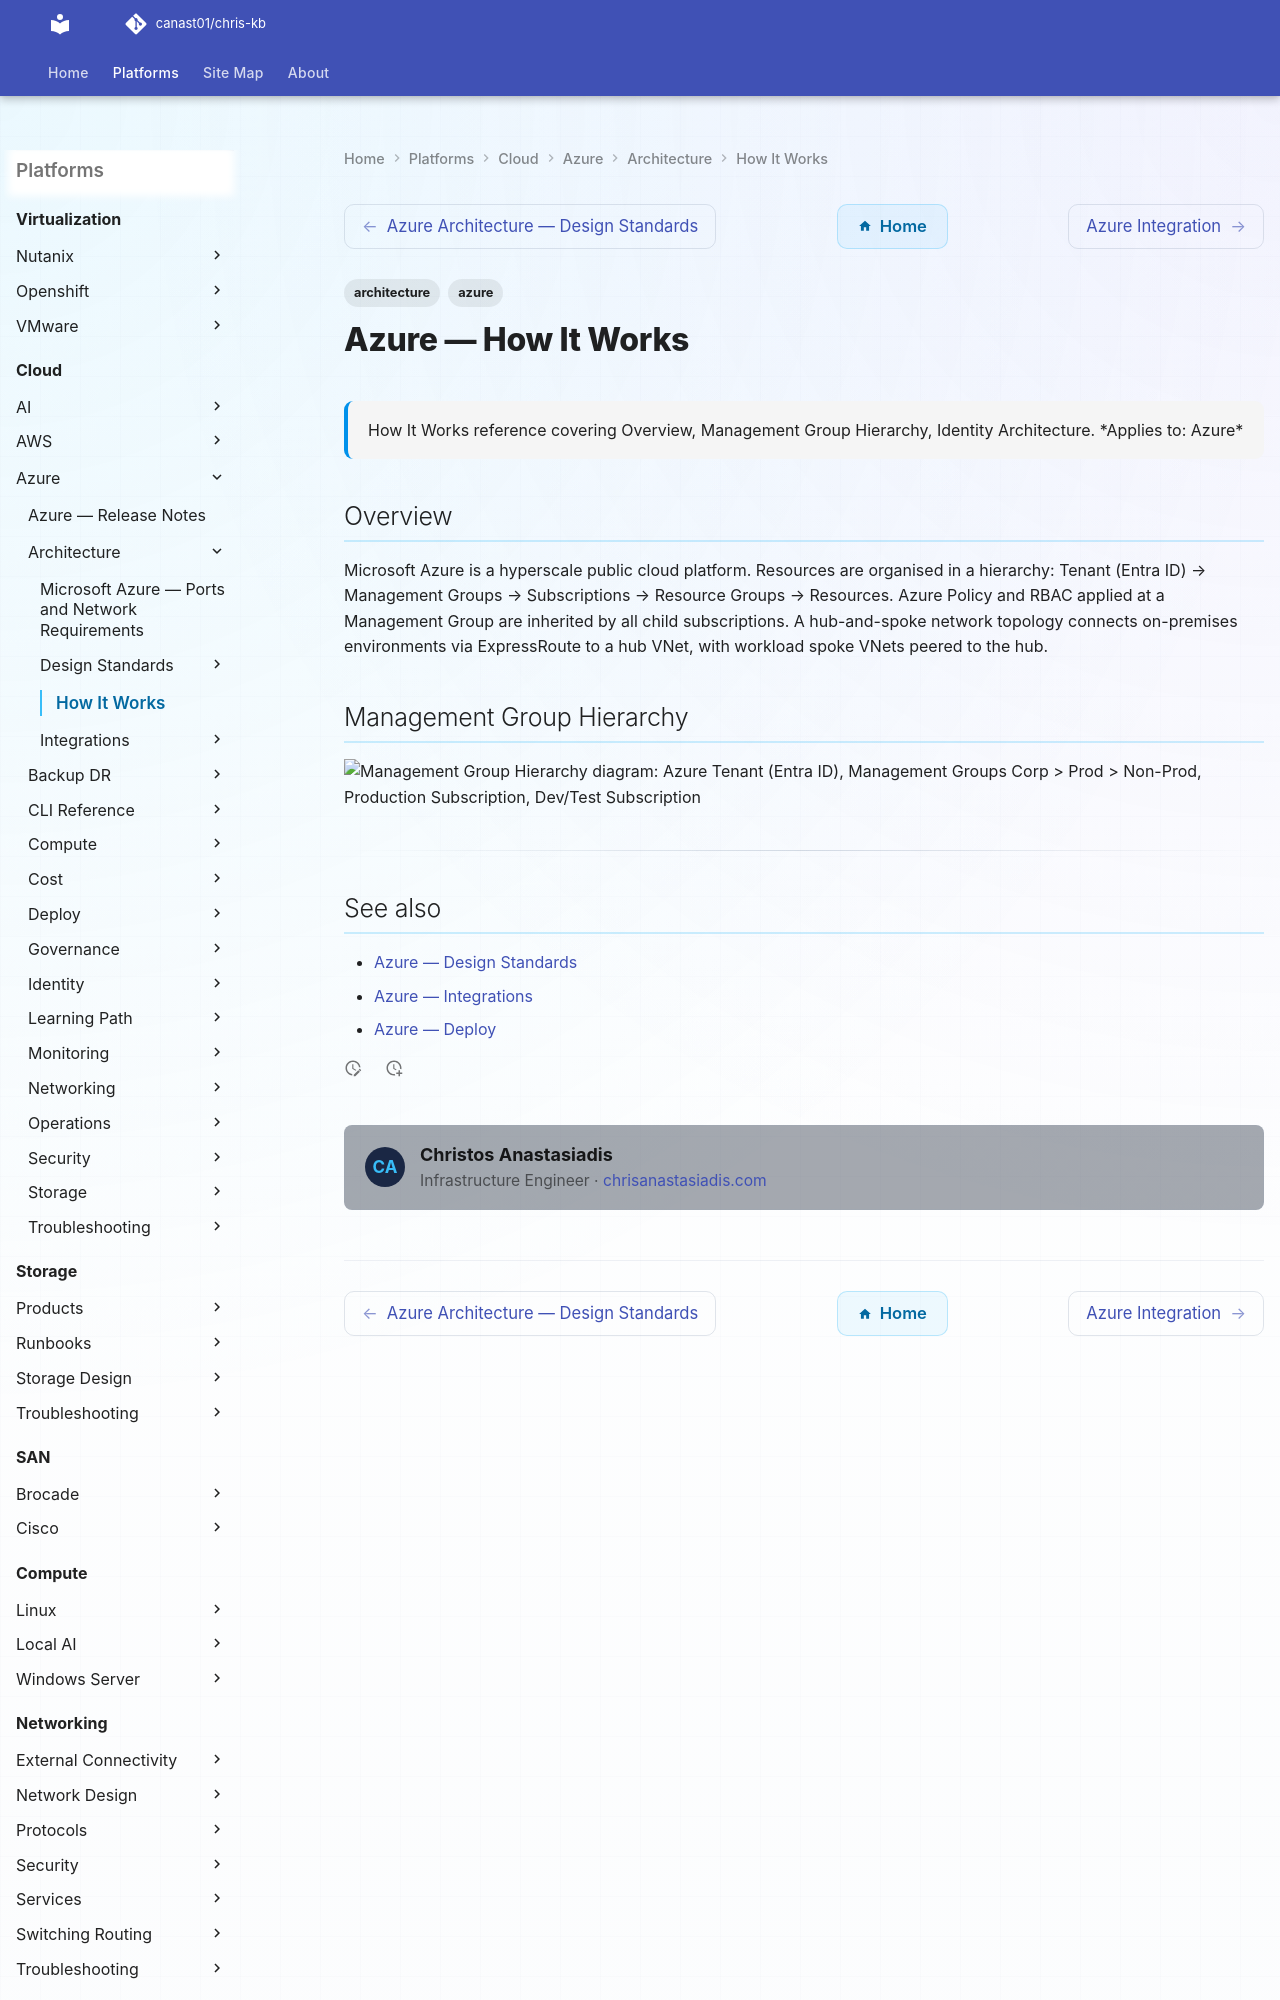

repository: canast01/chris-kb · page: cloud/azure/architecture/how-it-works/index.html · generator: mkdocs

---
tags:
  - architecture
  - azure
description: "How It Works reference covering Overview, Management Group Hierarchy, Identity Architecture."
---
# Azure — How It Works

<div class="kb-summary">
How It Works reference covering Overview, Management Group Hierarchy, Identity Architecture.

*Applies to: Azure*
</div>
